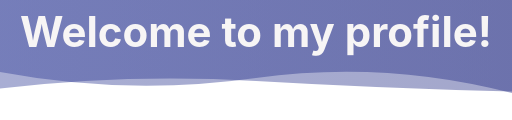
t = 0.00 s
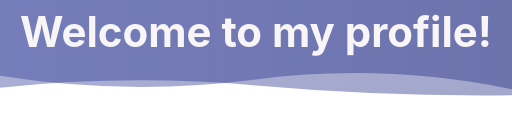
t = 1.67 s
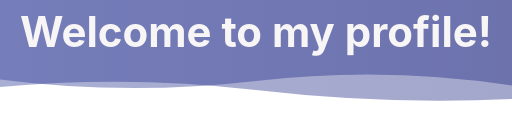
t = 3.33 s
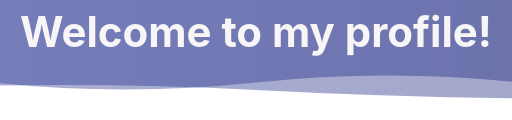
t = 5.00 s
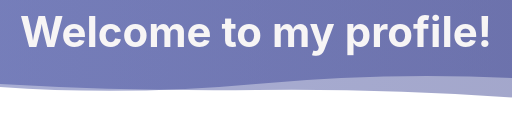
t = 6.66 s
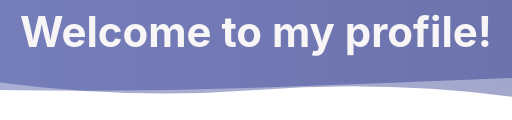
t = 8.33 s

The animated SVG that drew these frames (rendered in a browser with its animation timeline set to each time). Animation: 2 SMIL elements (animate=2); frames cover the first 8.33 s, repeats indefinitely.

<svg xmlns="http://www.w3.org/2000/svg" xmlns:xlink="http://www.w3.org/1999/xlink" style="z-index:1;position:relative" width="854" height="200" viewBox="0 0 854 200">
    <style>
                .text {
            font-size: 70px;
            font-weight: 700;
            font-family: -apple-system,BlinkMacSystemFont,Segoe UI,Helvetica,Arial,sans-serif,Apple Color Emoji,Segoe UI Emoji;
        }
        .desc {
            font-size: 20px;
            font-weight: 500;
            font-family: -apple-system,BlinkMacSystemFont,Segoe UI,Helvetica,Arial,sans-serif,Apple Color Emoji,Segoe UI Emoji;
        }

            </style>
    <g transform="translate(427, 100) scale(1, 1) translate(-427, -100)">

                    <defs>
        <linearGradient id="linear" x1="0%" y1="0%" x2="100%" y2="0%">
            <stop offset="0%" stop-color="#283593"/><stop offset="100%" stop-color="#1A237E"/>
        </linearGradient>
    </defs>

                    <path d="" fill="url(#linear)" opacity="0.4" >
    <animate attributeName="d" dur="20s" repeatCount="indefinite" keyTimes="0;0.333;0.667;1" calcmod="spline" keySplines="0.2 0 0.2 1;0.2 0 0.2 1;0.2 0 0.2 1" begin="0s" values="M0 0L 0 120Q 213.5 160 427 130T 854 155L 854 0 Z;M0 0L 0 145Q 213.5 160 427 140T 854 130L 854 0 Z;M0 0L 0 165Q 213.5 135 427 165T 854 130L 854 0 Z;M0 0L 0 120Q 213.5 160 427 130T 854 155L 854 0 Z"></animate>
</path>
<path d="" fill="url(#linear)" opacity="0.4" >
    <animate attributeName="d" dur="20s" repeatCount="indefinite" keyTimes="0;0.333;0.667;1" calcmod="spline" keySplines="0.2 0 0.2 1;0.2 0 0.2 1;0.2 0 0.2 1" begin="-10s" values="M0 0L 0 135Q 213.5 180 427 150T 854 160L 854 0 Z;M0 0L 0 150Q 213.5 120 427 120T 854 140L 854 0 Z;M0 0L 0 145Q 213.5 125 427 150T 854 165L 854 0 Z;M0 0L 0 135Q 213.5 180 427 150T 854 160L 854 0 Z"></animate>
</path>
    </g>

            <text text-anchor="middle" alignment-baseline="middle" x="50%" y="30%" class="text" style="fill:#f7f5f5;" stroke="#none" stroke-width="10" > Welcome to my profile!</text>

</svg>
        
